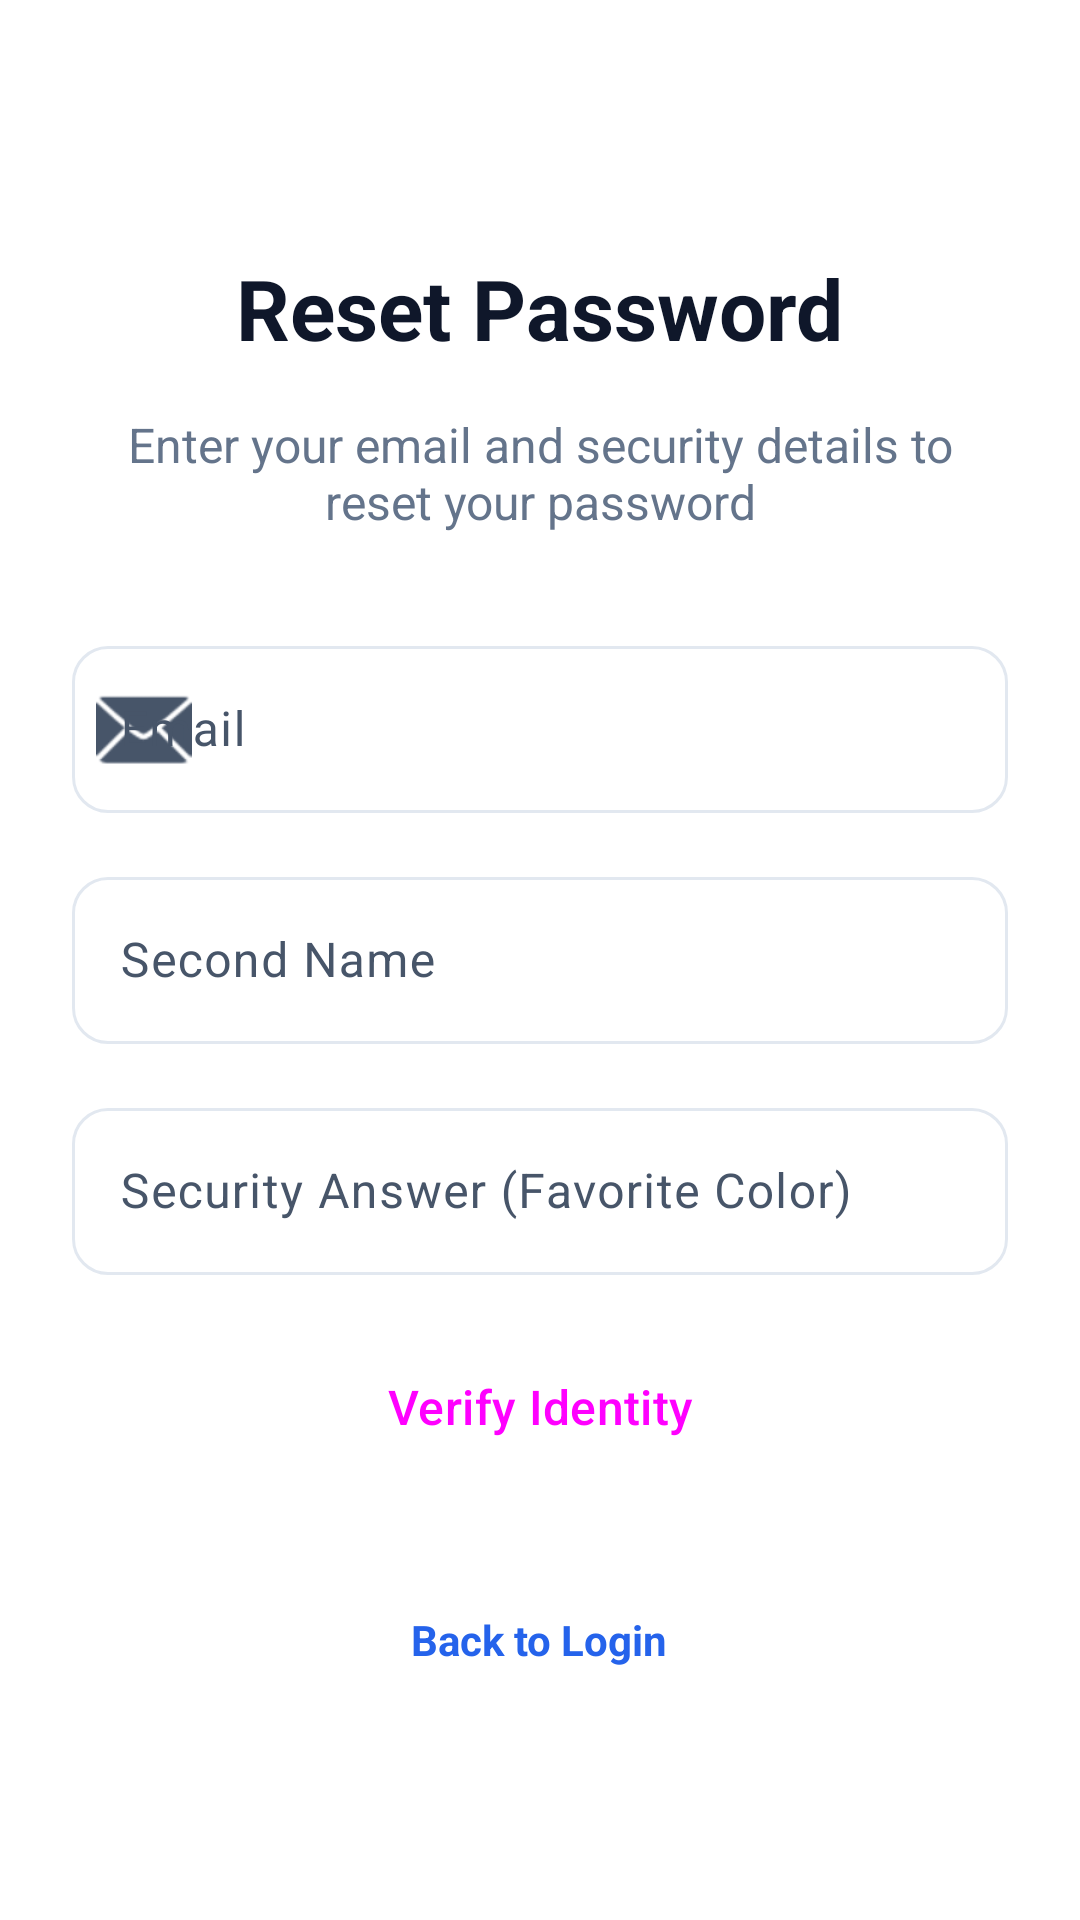

Here is an Android app screen rendered from its layout file. Give the layout XML and the strings, colors and styles it references.
<!-- AndroidManifest.xml: application theme Theme.VirtualStore -->
<!-- res/layout/activity_forgot_password.xml -->
<?xml version="1.0" encoding="utf-8"?>
<LinearLayout xmlns:android="http://schemas.android.com/apk/res/android"
    xmlns:app="http://schemas.android.com/apk/res-auto"
    android:layout_width="match_parent"
    android:layout_height="match_parent"
    android:background="@color/background"
    android:gravity="center"
    android:orientation="vertical"
    android:padding="24dp">

    <TextView
        android:layout_width="wrap_content"
        android:layout_height="wrap_content"
        android:layout_marginBottom="16dp"
        android:text="Reset Password"
        android:textColor="@color/onBackground"
        android:textSize="28sp"
        android:textStyle="bold" />

    <TextView
        android:layout_width="wrap_content"
        android:layout_height="wrap_content"
        android:layout_marginBottom="32dp"
        android:gravity="center"
        android:text="Enter your email and security details to reset your password"
        android:textColor="@color/secondary"
        android:textSize="16sp" />

    
    <com.google.android.material.textfield.TextInputLayout
        style="@style/Widget.Material3.TextInputLayout.OutlinedBox"
        android:layout_width="match_parent"
        android:layout_height="wrap_content"
        android:layout_marginBottom="16dp"
        android:hint="Email"
        app:boxCornerRadiusBottomEnd="12dp"
        app:boxCornerRadiusBottomStart="12dp"
        app:boxCornerRadiusTopEnd="12dp"
        app:boxCornerRadiusTopStart="12dp"
        app:startIconDrawable="@android:drawable/ic_dialog_email">

        <com.google.android.material.textfield.TextInputEditText
            android:id="@+id/emailInput"
            android:layout_width="match_parent"
            android:layout_height="wrap_content"
            android:inputType="textEmailAddress" />
    </com.google.android.material.textfield.TextInputLayout>

    <com.google.android.material.textfield.TextInputLayout
        style="@style/Widget.Material3.TextInputLayout.OutlinedBox"
        android:layout_width="match_parent"
        android:layout_height="wrap_content"
        android:layout_marginBottom="16dp"
        android:hint="Second Name"
        app:boxCornerRadiusBottomEnd="12dp"
        app:boxCornerRadiusBottomStart="12dp"
        app:boxCornerRadiusTopEnd="12dp"
        app:boxCornerRadiusTopStart="12dp">

        <com.google.android.material.textfield.TextInputEditText
            android:id="@+id/secondNameInput"
            android:layout_width="match_parent"
            android:layout_height="wrap_content"
            android:inputType="text" />
    </com.google.android.material.textfield.TextInputLayout>

    <com.google.android.material.textfield.TextInputLayout
        style="@style/Widget.Material3.TextInputLayout.OutlinedBox"
        android:layout_width="match_parent"
        android:layout_height="wrap_content"
        android:layout_marginBottom="16dp"
        android:hint="Security Answer (Favorite Color)"
        app:boxCornerRadiusBottomEnd="12dp"
        app:boxCornerRadiusBottomStart="12dp"
        app:boxCornerRadiusTopEnd="12dp"
        app:boxCornerRadiusTopStart="12dp">

        <com.google.android.material.textfield.TextInputEditText
            android:id="@+id/favoriteColorInput"
            android:layout_width="match_parent"
            android:layout_height="wrap_content"
            android:inputType="text" />
    </com.google.android.material.textfield.TextInputLayout>

    <Button
        android:id="@+id/verifyButton"
        style="@style/Widget.Material3.Button"
        android:layout_width="match_parent"
        android:layout_height="56dp"
        android:layout_marginBottom="16dp"
        android:text="Verify Identity"
        android:textSize="16sp"
        app:cornerRadius="12dp" />

    
    <LinearLayout
        android:id="@+id/resetLayout"
        android:layout_width="match_parent"
        android:layout_height="wrap_content"
        android:orientation="vertical"
        android:visibility="gone">

        <com.google.android.material.textfield.TextInputLayout
            style="@style/Widget.Material3.TextInputLayout.OutlinedBox"
            android:layout_width="match_parent"
            android:layout_height="wrap_content"
            android:layout_marginBottom="16dp"
            android:hint="New Password"
            app:boxCornerRadiusBottomEnd="12dp"
            app:boxCornerRadiusBottomStart="12dp"
            app:boxCornerRadiusTopEnd="12dp"
            app:boxCornerRadiusTopStart="12dp"
            app:passwordToggleEnabled="true">

            <com.google.android.material.textfield.TextInputEditText
                android:id="@+id/newPasswordInput"
                android:layout_width="match_parent"
                android:layout_height="wrap_content"
                android:inputType="textPassword" />
        </com.google.android.material.textfield.TextInputLayout>

        <com.google.android.material.textfield.TextInputLayout
            style="@style/Widget.Material3.TextInputLayout.OutlinedBox"
            android:layout_width="match_parent"
            android:layout_height="wrap_content"
            android:layout_marginBottom="32dp"
            android:hint="Confirm New Password"
            app:boxCornerRadiusBottomEnd="12dp"
            app:boxCornerRadiusBottomStart="12dp"
            app:boxCornerRadiusTopEnd="12dp"
            app:boxCornerRadiusTopStart="12dp"
            app:passwordToggleEnabled="true">

            <com.google.android.material.textfield.TextInputEditText
                android:id="@+id/confirmPasswordInput"
                android:layout_width="match_parent"
                android:layout_height="wrap_content"
                android:inputType="textPassword" />
        </com.google.android.material.textfield.TextInputLayout>

        <Button
            android:id="@+id/resetButton"
            style="@style/Widget.Material3.Button"
            android:layout_width="match_parent"
            android:layout_height="56dp"
            android:text="Update Password"
            android:textSize="16sp"
            app:cornerRadius="12dp" />

    </LinearLayout>

    <TextView
        android:id="@+id/backToLogin"
        android:layout_width="wrap_content"
        android:layout_height="wrap_content"
        android:layout_marginTop="24dp"
        android:text="Back to Login"
        android:textColor="@color/primary"
        android:textStyle="bold" />

</LinearLayout>
<!-- resources referenced by this layout -->
<resources>
  <color name="background">#FFFFFF</color>
  <color name="onBackground">#0F172A</color>
  <color name="primary">#2563EB</color>
  <color name="secondary">#64748B</color>
  <style name="Theme.VirtualStore" parent="Base.Theme.VirtualStore" />
  <style name="Base.Theme.VirtualStore" parent="Theme.Material3.DayNight.NoActionBar">
          
          <item name="colorPrimary">@color/primary</item>
          <item name="colorOnPrimary">@color/onPrimary</item>
          <item name="colorPrimaryContainer">@color/primaryContainer</item>
          <item name="colorOnPrimaryContainer">@color/onPrimaryContainer</item>
  
          
          <item name="colorSecondary">@color/secondary</item>
          <item name="colorOnSecondary">@color/onSecondary</item>
          <item name="colorSecondaryContainer">@color/secondaryContainer</item>
          <item name="colorOnSecondaryContainer">@color/onSecondaryContainer</item>
  
          
          <item name="android:windowBackground">@color/background</item>
          <item name="colorSurface">@color/surface</item>
          <item name="colorOnSurface">@color/onSurface</item>
          <item name="colorSurfaceVariant">@color/surfaceVariant</item>
          <item name="colorOnSurfaceVariant">@color/onSurfaceVariant</item>
  
          
          <item name="colorOutline">@color/outline</item>
          <item name="colorError">@color/error</item>
          <item name="colorOnError">@color/onError</item>
  
          
          <item name="shapeAppearanceSmallComponent">@style/ShapeAppearance.VirtualStore.Small</item>
          <item name="shapeAppearanceMediumComponent">@style/ShapeAppearance.VirtualStore.Medium</item>
          <item name="shapeAppearanceLargeComponent">@style/ShapeAppearance.VirtualStore.Large</item>
      </style>
  <color name="onPrimary">#FFFFFF</color>
  <color name="primaryContainer">#DBEAFE</color>
  <color name="onPrimaryContainer">#1E40AF</color>
  <color name="onSecondary">#FFFFFF</color>
  <color name="secondaryContainer">#F1F5F9</color>
  <color name="onSecondaryContainer">#1E293B</color>
  <color name="surface">#FFFFFF</color>
  <color name="onSurface">#0F172A</color>
  <color name="surfaceVariant">#F8FAFC</color>
  <color name="onSurfaceVariant">#475569</color>
  <color name="outline">#E2E8F0</color>
  <color name="error">#EF4444</color>
  <color name="onError">#FFFFFF</color>
  <style name="ShapeAppearance.VirtualStore.Small" parent="ShapeAppearance.Material3.SmallComponent">
          <item name="cornerSize">8dp</item>
      </style>
  <style name="ShapeAppearance.VirtualStore.Medium" parent="ShapeAppearance.Material3.MediumComponent">
          <item name="cornerSize">12dp</item>
      </style>
  <style name="ShapeAppearance.VirtualStore.Large" parent="ShapeAppearance.Material3.LargeComponent">
          <item name="cornerSize">16dp</item>
      </style>
</resources>
